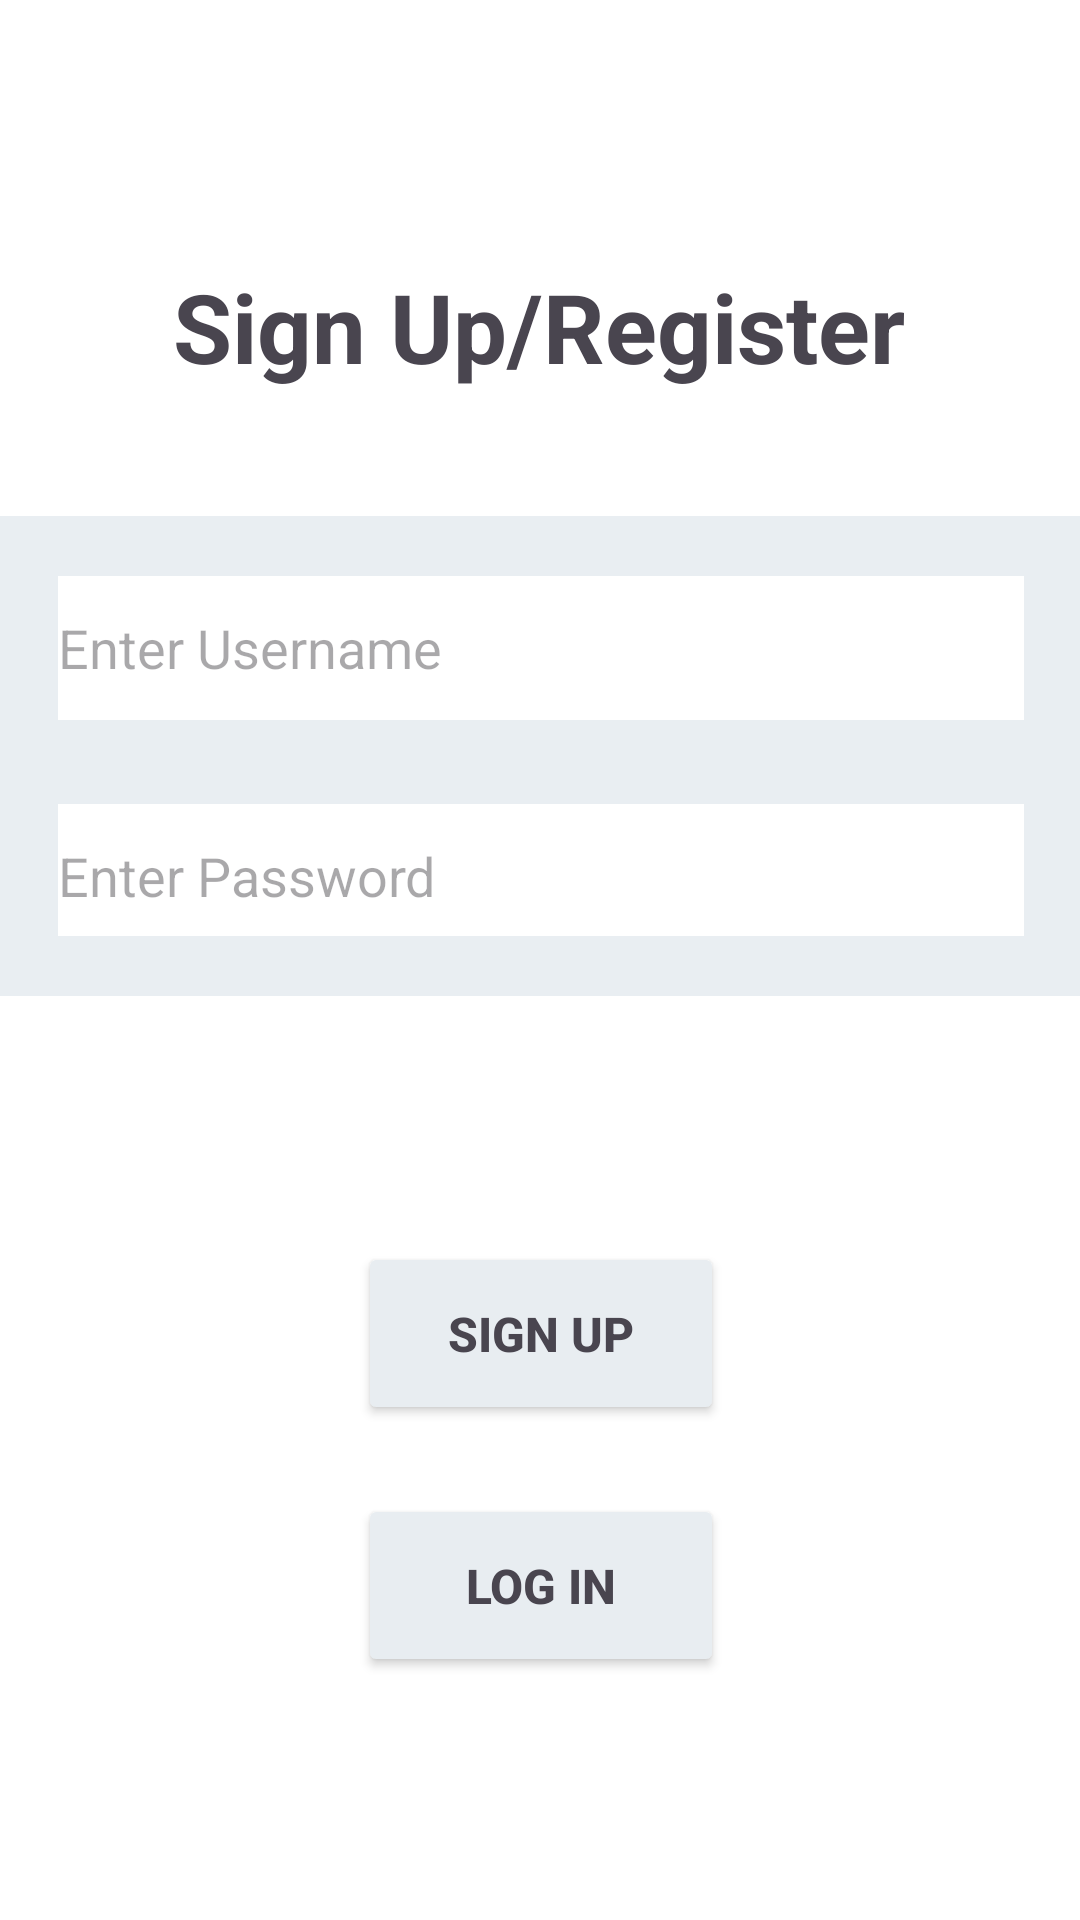

Produce the Android XML layout that renders to this screen, including the resource entries it uses.
<!-- AndroidManifest.xml: application theme Theme.Kim_JProject2 -->
<!-- res/layout/activity_login.xml -->
<?xml version="1.0" encoding="utf-8"?>
<androidx.constraintlayout.widget.ConstraintLayout xmlns:android="http://schemas.android.com/apk/res/android"
    xmlns:app="http://schemas.android.com/apk/res-auto"
    xmlns:tools="http://schemas.android.com/tools"
    android:id="@+id/main"
    android:layout_width="match_parent"
    android:layout_height="match_parent"
    android:background="#FFFFFF"
    tools:context=".LoginActivity">

    <TextView
        android:id="@+id/textView3"
        android:layout_width="wrap_content"
        android:layout_height="wrap_content"
        android:layout_marginTop="91dp"
        android:layout_marginBottom="66dp"
        android:text="@string/sign_up_register"
        android:textSize="32sp"
        android:textStyle="bold"
        app:layout_constraintBottom_toTopOf="@+id/linearLayout"
        app:layout_constraintEnd_toEndOf="parent"
        app:layout_constraintHorizontal_bias="0.498"
        app:layout_constraintStart_toStartOf="parent"
        app:layout_constraintTop_toTopOf="parent"
        app:layout_constraintVertical_bias="0.133" />

    <LinearLayout
        android:id="@+id/linearLayout"
        android:layout_width="362dp"
        android:layout_height="160dp"
        android:layout_marginStart="25dp"
        android:layout_marginTop="216dp"
        android:layout_marginEnd="25dp"
        android:layout_marginBottom="82dp"
        android:background="#E9EEF2"
        android:orientation="vertical"
        android:padding="20dp"
        app:layout_constraintBottom_toTopOf="@+id/signupButton"
        app:layout_constraintEnd_toEndOf="parent"
        app:layout_constraintStart_toStartOf="parent"
        app:layout_constraintTop_toTopOf="parent">

        <EditText
            android:id="@+id/userInput"
            android:layout_width="match_parent"
            android:layout_height="48dp"
            android:background="#FFFFFF"
            android:ems="10"
            android:hint="@string/username"
            android:inputType="text" />

        <Space
            android:layout_width="match_parent"
            android:layout_height="28dp" />

        <EditText
            android:id="@+id/pwInput"
            android:layout_width="match_parent"
            android:layout_height="48dp"
            android:background="#FFFFFF"
            android:ems="10"
            android:hint="@string/password"
            android:inputType="text" />
    </LinearLayout>

    <Button
        android:id="@+id/signupButton"
        android:layout_width="122dp"
        android:layout_height="61dp"
        android:layout_marginBottom="209dp"
        android:backgroundTint="#E8EDF1"
        android:onClick="checkRegister"
        android:text="@string/sign_up"
        android:textColor="#49454F"
        android:textStyle="bold"
        android:textSize="16sp"
        app:layout_constraintBottom_toBottomOf="parent"
        app:layout_constraintEnd_toEndOf="parent"
        app:layout_constraintHorizontal_bias="0.501"
        app:layout_constraintStart_toStartOf="parent"
        app:layout_constraintTop_toBottomOf="@+id/linearLayout" />

    <Button
        android:id="@+id/button"
        android:layout_width="122dp"
        android:layout_height="61dp"
        android:layout_marginTop="23dp"
        android:layout_marginBottom="143dp"
        android:backgroundTint="#E8EDF1"
        android:onClick="checkLogin"
        android:text="@string/log_in"
        android:textColor="#49454F"
        android:textStyle="bold"
        android:textSize="16sp"
        app:layout_constraintBottom_toBottomOf="parent"
        app:layout_constraintEnd_toEndOf="parent"
        app:layout_constraintHorizontal_bias="0.501"
        app:layout_constraintStart_toStartOf="parent"
        app:layout_constraintTop_toBottomOf="@+id/signupButton"
        app:layout_constraintVertical_bias="0.0" />

</androidx.constraintlayout.widget.ConstraintLayout>
<!-- resources referenced by this layout -->
<resources>
  <string name="log_in">Log In</string>
  <string name="password">Enter Password</string>
  <string name="sign_up">Sign Up</string>
  <string name="sign_up_register">Sign Up/Register</string>
  <string name="username">Enter Username</string>
  <style name="Theme.Kim_JProject2" parent="Base.Theme.Kim_JProject2" />
  <style name="Base.Theme.Kim_JProject2" parent="Theme.Material3.DayNight.NoActionBar">
          
          
      </style>
</resources>
